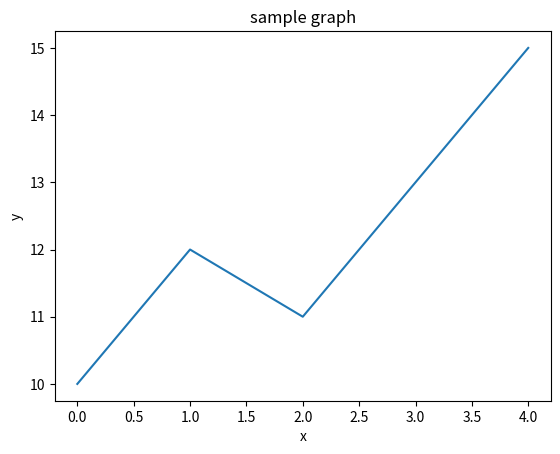

Write the Python code that produced this figure.
import matplotlib.pyplot as plt

x = [0, 1, 2, 3, 4]
y = [10, 12, 11, 13, 15]

plt.plot(x, y)
plt.title("sample graph")
plt.xlabel("x")
plt.ylabel("y")
plt.show()
